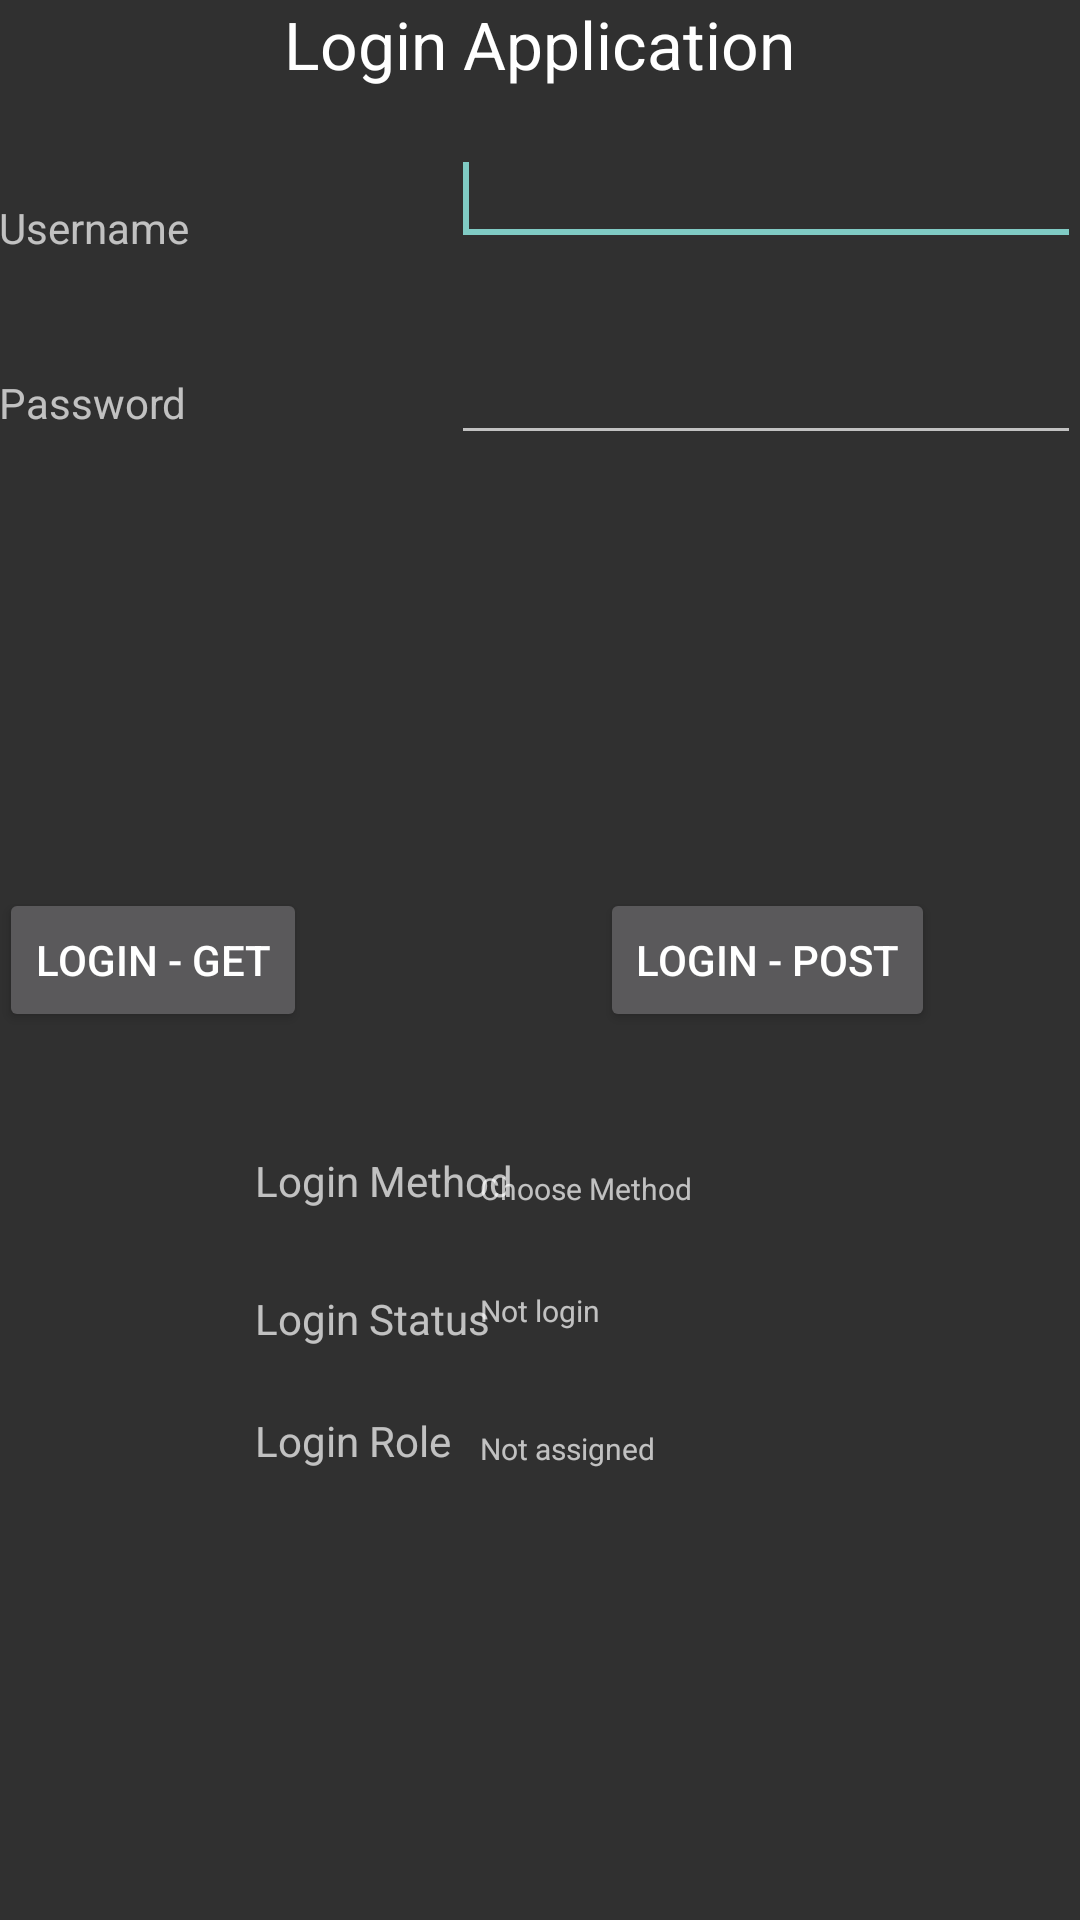

The Android layout XML behind this screen, and the referenced resources:
<!-- AndroidManifest.xml: application theme AppTheme -->
<!-- res/layout/activity_main.xml -->
<?xml version="1.0" encoding="utf-8"?>
<RelativeLayout xmlns:android="http://schemas.android.com/apk/res/android"
xmlns:tools="http://schemas.android.com/tools"
android:layout_width="match_parent"
android:layout_height="match_parent"
android:paddingBottom="@dimen/activity_vertical_margin"
android:paddingLeft="@dimen/activity_horizontal_margin"
android:paddingRight="@dimen/activity_horizontal_margin"
android:paddingTop="@dimen/activity_vertical_margin"
tools:context=".MainActivity" >

<EditText
    android:id="@+id/editText2"
    android:layout_width="wrap_content"
    android:layout_height="wrap_content"
    android:layout_alignRight="@+id/editText1"
    android:layout_below="@+id/editText1"
    android:layout_marginTop="25dp"
    android:ems="10"
    android:inputType="textPassword" >
</EditText>

<EditText
    android:id="@+id/editText1"
    android:layout_width="wrap_content"
    android:layout_height="wrap_content"
    android:layout_alignParentRight="true"
    android:layout_alignParentTop="true"
    android:layout_marginTop="44dp"
    android:ems="10" >

    <requestFocus android:layout_width="wrap_content" />

</EditText>

<TextView
    android:id="@+id/textView1"
    android:layout_width="wrap_content"
    android:layout_height="wrap_content"
    android:layout_alignBottom="@+id/editText1"
    android:layout_alignParentLeft="true"
    android:text="@string/Username" />

<TextView
    android:id="@+id/textView3"
    android:layout_width="wrap_content"
    android:layout_height="wrap_content"
    android:layout_alignParentTop="true"
    android:layout_centerHorizontal="true"
    android:text="@string/App"
    android:textAppearance="?android:attr/textAppearanceLarge" />

<TextView
    android:id="@+id/textView7"
    android:layout_width="wrap_content"
    android:layout_height="wrap_content"
    android:layout_alignBottom="@+id/textView5"
    android:layout_alignLeft="@+id/textView6"
    android:text="@string/Role"
    android:textAppearance="?android:attr/textAppearanceMedium"
    android:textSize="10sp" />

<TextView
    android:id="@+id/textView5"
    android:layout_width="wrap_content"
    android:layout_height="wrap_content"
    android:layout_below="@+id/textView6"
    android:layout_marginTop="27dp"
    android:layout_toLeftOf="@+id/editText1"
    android:text="@string/LoginRole" />
<TextView
    android:id="@+id/textView8"
    android:layout_width="wrap_content"
    android:layout_height="wrap_content"
    android:layout_above="@+id/textView6"
    android:layout_alignLeft="@+id/textView5"
    android:layout_marginBottom="27dp"
    android:text="@string/method" />

<TextView
    android:id="@+id/textView4"
    android:layout_width="wrap_content"
    android:layout_height="wrap_content"
    android:layout_alignLeft="@+id/textView8"
    android:layout_below="@+id/button1"
    android:layout_marginTop="86dp"
    android:text="@string/LoginStatus" />


<TextView
    android:id="@+id/textView6"
    android:layout_width="wrap_content"
    android:layout_height="wrap_content"
    android:layout_alignTop="@+id/textView4"
    android:layout_centerHorizontal="true"
    android:text="@string/Status"
    android:textAppearance="?android:attr/textAppearanceMedium"
    android:textSize="10sp" />

<TextView
    android:id="@+id/textView9"
    android:layout_width="wrap_content"
    android:layout_height="wrap_content"
    android:layout_alignBottom="@+id/textView8"
    android:layout_alignLeft="@+id/textView6"
    android:text="@string/Choose"
    android:textAppearance="?android:attr/textAppearanceMedium"
    android:textSize="10sp" />

<Button
    android:id="@+id/button2"
    android:layout_width="wrap_content"
    android:layout_height="wrap_content"
    android:layout_centerVertical="true"
    android:layout_toRightOf="@+id/textView6"
    android:onClick="loginPost"
    android:text="@string/LoginPost" />

<Button
    android:id="@+id/button1"
    android:layout_width="wrap_content"
    android:layout_height="wrap_content"
    android:layout_alignBaseline="@+id/button2"
    android:layout_alignBottom="@+id/button2"
    android:layout_alignLeft="@+id/textView2"
    android:onClick="login"
    android:text="@string/LoginGet" />

<TextView
    android:id="@+id/textView2"
    android:layout_width="wrap_content"
    android:layout_height="wrap_content"
    android:layout_alignBaseline="@+id/editText2"
    android:layout_alignBottom="@+id/editText2"
    android:layout_alignParentLeft="true"
    android:text="@string/Password" />

</RelativeLayout>
<!-- resources referenced by this layout -->
<resources>
  <string name="App">Login Application</string>
  <string name="Choose">Choose Method</string>
  <string name="LoginGet">Login - Get</string>
  <string name="LoginPost">Login - Post</string>
  <string name="LoginRole">Login Role</string>
  <string name="LoginStatus">Login Status</string>
  <string name="Password">Password</string>
  <string name="Role">Not assigned</string>
  <string name="Status">Not login</string>
  <string name="Username">Username</string>
  <string name="method">Login Method</string>
  <style name="AppTheme" parent="Theme.AppCompat.NoActionBar">
          
          <item name="colorPrimary">@color/primary_material_dark</item>
          <item name="colorPrimaryDark">@color/primary_dark_material_dark</item>
          <item name="colorAccent">@color/accent_material_dark</item>
      </style>
</resources>
